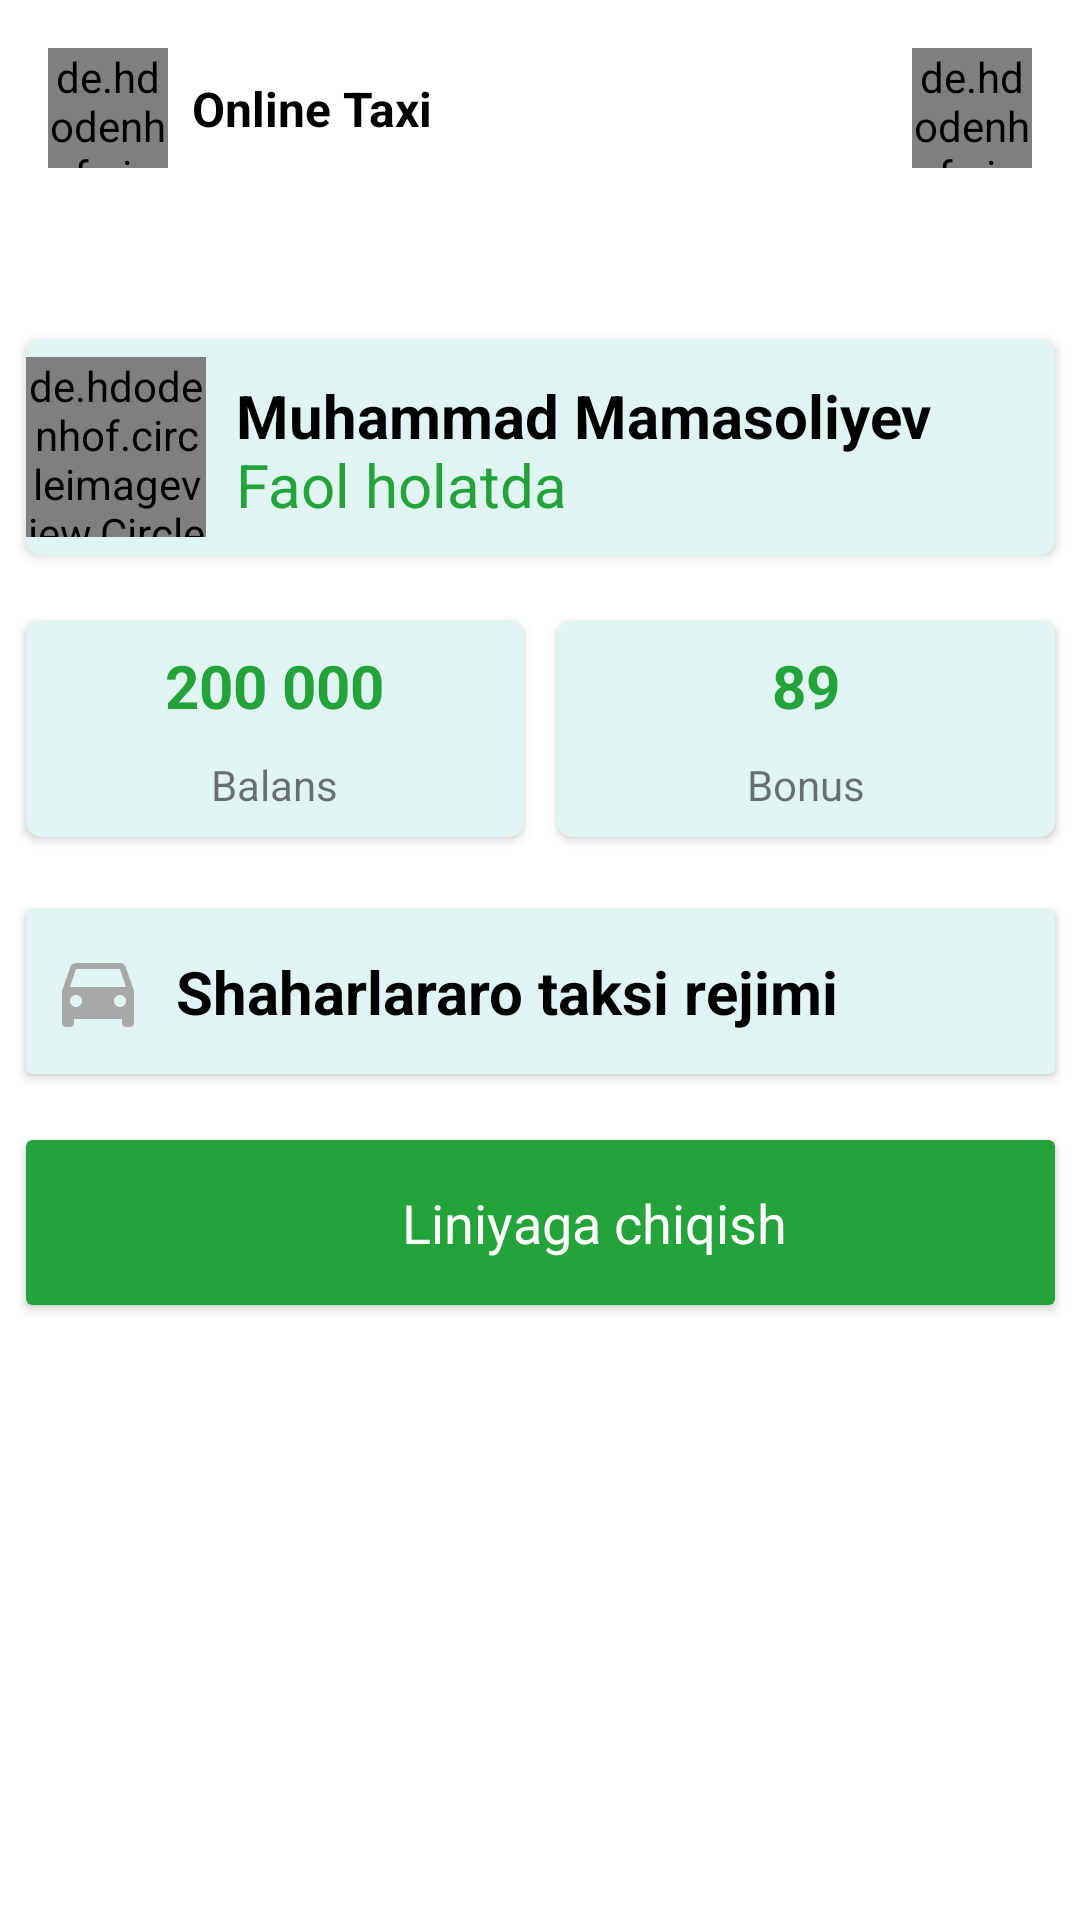

Produce the Android XML layout that renders to this screen, including the resource entries it uses.
<!-- AndroidManifest.xml: application theme Theme.TeamWork -->
<!-- res/layout/fragment_taxi_info_main.xml -->
<?xml version="1.0" encoding="utf-8"?>
<layout xmlns:app="http://schemas.android.com/apk/res-auto">

    <androidx.constraintlayout.widget.ConstraintLayout xmlns:android="http://schemas.android.com/apk/res/android"
        xmlns:tools="http://schemas.android.com/tools"
        android:layout_width="match_parent"
        android:layout_height="match_parent"
        tools:context=".presentation.taxi_info_main.TaxiInfoMainFragment">

        <de.hdodenhof.circleimageview.CircleImageView
            android:id="@+id/img_logo_circle"
            android:layout_width="40dp"
            android:layout_height="40dp"
            android:layout_margin="16dp"
            android:src="@drawable/hours"
            app:civ_border_color="@color/green"
            app:civ_border_width="2dp"
            app:layout_constraintStart_toStartOf="parent"
            app:layout_constraintTop_toTopOf="parent" />

        <TextView
            android:layout_width="wrap_content"
            android:layout_height="wrap_content"
            android:layout_marginStart="8dp"
            android:text="@string/online_taxi"
            android:textColor="@color/black"
            android:textSize="16sp"
            android:textStyle="bold"
            app:layout_constraintBottom_toBottomOf="@id/img_logo_circle"
            app:layout_constraintStart_toEndOf="@id/img_logo_circle"
            app:layout_constraintTop_toTopOf="@id/img_logo_circle" />

        <de.hdodenhof.circleimageview.CircleImageView
            android:layout_width="40dp"
            android:layout_height="40dp"
            android:layout_margin="16dp"
            android:src="@drawable/ic_menu"
            app:civ_border_color="@color/green"
            app:civ_border_width="2dp"
            app:layout_constraintEnd_toEndOf="parent"
            app:layout_constraintTop_toTopOf="parent" />

        <androidx.cardview.widget.CardView
            android:id="@+id/card_name"
            android:layout_width="343dp"
            android:layout_height="72dp"
            android:layout_marginStart="16dp"
            android:layout_marginTop="113dp"
            android:layout_marginEnd="16dp"
            android:backgroundTint="@color/gray_for_cardview"
            app:cardCornerRadius="5dp"
            app:layout_constraintEnd_toEndOf="parent"
            app:layout_constraintStart_toStartOf="parent"
            app:layout_constraintTop_toTopOf="parent">

            <de.hdodenhof.circleimageview.CircleImageView
                android:layout_width="60dp"
                android:layout_height="60dp"
                android:layout_gravity="center_vertical"
                android:src="@drawable/ava_taxi_logo" />

            <TextView
                android:layout_width="wrap_content"
                android:layout_height="wrap_content"
                android:layout_marginStart="70dp"
                android:layout_marginTop="12dp"
                android:text="@string/muhammad_mamasoliyev"
                android:textColor="@color/black"
                android:textSize="20sp"
                android:textStyle="bold" />

            <TextView
                android:layout_width="wrap_content"
                android:layout_height="wrap_content"
                android:layout_marginStart="70dp"
                android:layout_marginTop="35dp"
                android:text="@string/faol_holatda"
                android:textColor="@color/green"
                android:textSize="20sp" />

        </androidx.cardview.widget.CardView>

        <androidx.cardview.widget.CardView
            android:id="@+id/card_balans"
            android:layout_width="166dp"
            android:layout_height="72dp"
            android:layout_marginTop="22dp"
            android:backgroundTint="@color/gray_for_cardview"
            app:cardCornerRadius="5dp"
            app:layout_constraintStart_toStartOf="@id/card_name"
            app:layout_constraintTop_toBottomOf="@id/card_name">

            <TextView
                android:layout_width="wrap_content"
                android:layout_height="wrap_content"
                android:layout_gravity="center_horizontal"
                android:layout_marginTop="8dp"
                android:text="@string/_200_000"
                android:textColor="@color/green"
                android:textSize="20sp"
                android:textStyle="bold" />

            <TextView
                android:layout_width="wrap_content"
                android:layout_height="wrap_content"
                android:layout_gravity="center_horizontal"
                android:layout_marginTop="45dp"
                android:text="@string/balans" />

        </androidx.cardview.widget.CardView>

        <androidx.cardview.widget.CardView
            android:id="@+id/card_bonus"
            android:layout_width="166dp"
            android:layout_height="72dp"
            android:layout_marginTop="22dp"
            android:backgroundTint="@color/gray_for_cardview"
            app:cardCornerRadius="5dp"
            app:layout_constraintEnd_toEndOf="@id/card_name"
            app:layout_constraintTop_toBottomOf="@id/card_name">

            <TextView
                android:layout_width="wrap_content"
                android:layout_height="wrap_content"
                android:layout_gravity="center_horizontal"
                android:layout_marginTop="8dp"
                android:text="@string/_89"
                android:textColor="@color/green"
                android:textSize="20sp"
                android:textStyle="bold" />

            <TextView
                android:layout_width="wrap_content"
                android:layout_height="wrap_content"
                android:layout_gravity="center_horizontal"
                android:layout_marginTop="45dp"
                android:text="@string/bonus" />

        </androidx.cardview.widget.CardView>

        <androidx.cardview.widget.CardView
            android:id="@+id/card_rejim"
            android:layout_width="343dp"
            android:layout_height="55dp"
            android:layout_marginTop="24dp"
            android:backgroundTint="@color/gray_for_cardview"
            app:layout_constraintEnd_toEndOf="@id/card_bonus"
            app:layout_constraintStart_toStartOf="@id/card_balans"
            app:layout_constraintTop_toBottomOf="@id/card_balans">

            <ImageView
                android:id="@+id/car_logo"
                android:layout_width="32dp"
                android:layout_height="32dp"
                android:layout_gravity="center_vertical"
                android:layout_marginStart="8dp"
                android:src="@drawable/ic_car" />

            <TextView
                android:layout_width="wrap_content"
                android:layout_height="wrap_content"
                android:layout_gravity="center_vertical"
                android:layout_marginStart="50dp"
                android:text="@string/shaharlararo_taksi_rejimi"
                android:textColor="@color/black"
                android:textSize="20sp"
                android:textStyle="bold" />

            <ImageView
                android:layout_width="16dp"
                android:layout_height="16dp"
                android:layout_gravity="end|center_vertical"
                android:layout_marginEnd="8dp"
                android:src="@drawable/ic_next" />
        </androidx.cardview.widget.CardView>

        <androidx.cardview.widget.CardView
            android:layout_width="0dp"
            android:layout_height="55dp"
            android:layout_marginTop="22dp"
            android:backgroundTint="@color/green"
            android:text="@string/liniyaga_chiqish"
            android:textAllCaps="false"
            app:layout_constraintEnd_toEndOf="@id/card_rejim"
            app:layout_constraintStart_toStartOf="@id/card_rejim"
            app:layout_constraintTop_toBottomOf="@+id/card_rejim">

            <ImageView
                android:layout_width="32dp"
                android:layout_height="32dp"
                android:layout_gravity="center_vertical"
                android:layout_marginStart="89dp"
                android:src="@drawable/ic_car_light" />

            <TextView
                android:layout_width="wrap_content"
                android:layout_height="wrap_content"
                android:layout_gravity="center_vertical|center_horizontal"
                android:layout_marginStart="18dp"
                android:text="@string/liniyaga_chiqish"
                android:textColor="@color/white"
                android:textSize="18sp" />

        </androidx.cardview.widget.CardView>

    </androidx.constraintlayout.widget.ConstraintLayout>
</layout>
<!-- resources referenced by this layout -->
<resources>
  <color name="black">#FF000000</color>
  <color name="gray_for_cardview">#E0F4F2</color>
  <color name="green">#24A33B</color>
  <color name="white">#FFFFFFFF</color>
  <!-- drawable ava_taxi_logo: png bitmap (drawable, 9012 bytes) -->
  <!-- drawable hours: png bitmap (drawable, 15510 bytes) -->
  <!-- drawable ic_car (drawable) -->
  <vector android:height="24dp" android:tint="#A8A8A8"
      android:viewportHeight="24" android:viewportWidth="24"
      android:width="24dp" xmlns:android="http://schemas.android.com/apk/res/android">
      <path android:fillColor="@android:color/white" android:pathData="M18.92,6.01C18.72,5.42 18.16,5 17.5,5h-11c-0.66,0 -1.21,0.42 -1.42,1.01L3,12v8c0,0.55 0.45,1 1,1h1c0.55,0 1,-0.45 1,-1v-1h12v1c0,0.55 0.45,1 1,1h1c0.55,0 1,-0.45 1,-1v-8l-2.08,-5.99zM6.5,16c-0.83,0 -1.5,-0.67 -1.5,-1.5S5.67,13 6.5,13s1.5,0.67 1.5,1.5S7.33,16 6.5,16zM17.5,16c-0.83,0 -1.5,-0.67 -1.5,-1.5s0.67,-1.5 1.5,-1.5 1.5,0.67 1.5,1.5 -0.67,1.5 -1.5,1.5zM5,11l1.5,-4.5h11L19,11L5,11z"/>
  </vector>
  <!-- drawable ic_menu (drawable) -->
  <vector xmlns:android="http://schemas.android.com/apk/res/android"
      android:width="36dp"
      android:height="36dp"
      android:viewportWidth="36"
      android:viewportHeight="36">
    <path
        android:pathData="M18,0L18,0A18,18 0,0 1,36 18L36,18A18,18 0,0 1,18 36L18,36A18,18 0,0 1,0 18L0,18A18,18 0,0 1,18 0z"
        android:fillColor="#2F9F45"/>
    <path
        android:pathData="M8,17h20v2h-20z"
        android:fillColor="#FEFFFF"/>
    <path
        android:pathData="M8,23h20v2h-20z"
        android:fillColor="#FEFFFF"/>
    <path
        android:pathData="M8,11h20v2h-20z"
        android:fillColor="#FEFFFF"/>
  </vector>
  <string name="_200_000">200 000</string>
  <string name="_89">89</string>
  <string name="balans">Balans</string>
  <string name="bonus">Bonus</string>
  <string name="faol_holatda">Faol holatda</string>
  <string name="liniyaga_chiqish">Liniyaga chiqish</string>
  <string name="muhammad_mamasoliyev">Muhammad Mamasoliyev</string>
  <string name="online_taxi">Online Taxi</string>
  <string name="shaharlararo_taksi_rejimi">Shaharlararo taksi rejimi</string>
  <style name="Theme.TeamWork" parent="Theme.MaterialComponents.DayNight.DarkActionBar">
          
          <item name="colorPrimary">@color/purple_500</item>
          <item name="colorPrimaryVariant">@color/purple_700</item>
          <item name="colorOnPrimary">@color/white</item>
          
          <item name="colorSecondary">@color/teal_200</item>
          <item name="colorSecondaryVariant">@color/teal_700</item>
          <item name="colorOnSecondary">@color/black</item>
          
          <item name="android:statusBarColor">?attr/colorPrimaryVariant</item>
          
      </style>
  <color name="purple_500">#FF6200EE</color>
  <color name="purple_700">#24A33B</color>
  <color name="teal_200">#FF03DAC5</color>
  <color name="teal_700">#FF018786</color>
</resources>
